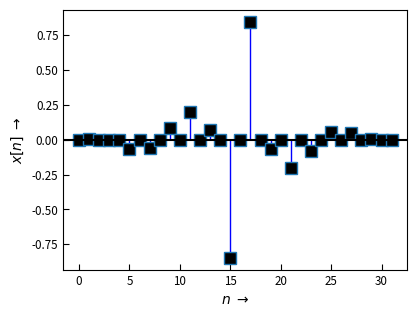
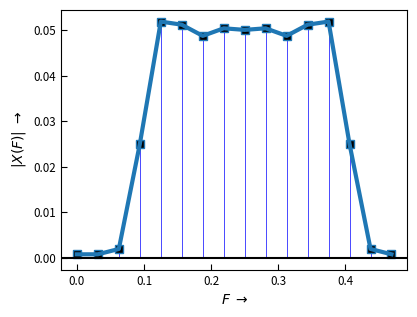

Here is the Python script that generated these plots, in order:
# -*- coding: utf-8 -*-
"""
=== DFT_zero_padding.py ===================================================

 Plots zum Kapitel "DFT": Effekt von Zero-Padding auf die DFT

[redacted]
===========================================================================
"""
from __future__ import division, print_function, unicode_literals

import numpy as np
from numpy import (pi, log10, sqrt, exp, sin, cos, tan, angle, arange,
                    linspace, array, zeros, ones)
from numpy.fft import fft, ifft, fftshift, ifftshift, fftfreq
import scipy.signal as sig

import matplotlib as mpl
import matplotlib.pyplot as plt
from matplotlib.pyplot import (figure, plot, stem, grid, xlabel, ylabel,
    subplot, title, clf, xlim, ylim)

#mpl.rcParams['xtick.labelsize'] = 'small'
mpl.rc('xtick', labelsize='small', direction='in')#, major.size = 4)
mpl.rc('xtick.major', size = 4)
mpl.rc('ytick', labelsize='small', direction='in')
mpl.rc('ytick.major', size = 4)
mpl.rc('lines', markersize = 6)

mpl.rcParams['ytick.labelsize'] = 'small'

EXPORT =  False
#BASE_DIR = "/home/<user>/Daten/HM/dsvFPGA/Vorlesung/2016ss/nologo/img/"
BASE_DIR = "D:/Daten/HM/dsvFPGA/Vorlesung/2016ss/nologo/img/"
FILENAME = "DFT_zero_pad_" # "DFT" #
FMT = ".svg"

NFFT = 32
OSR = 20 # Oversampling ratio for analog curves
ZEROPAD = 0


# generate time arrays for one signal period
n = arange(NFFT) # discrete samples 0 ... NFFT
t = linspace(0,NFFT,num=NFFT*OSR) # "analog" time 0 ... NFFT in NFFT*OSR steps
#x = sig.gausspulse(n-NFFT/2, fc = 20/NFFT, bw = 0.2)# *np.cos(pi* n/(2*len(n)))#*np.exp(-n/(len(n)))
x = np.sinc((n - NFFT/2)/(NFFT/10))*sin(2*pi*n/4)*sig.windows.tukey(NFFT)
#x = zeros(NFFT)
xt = zeros(NFFT*OSR)
#x = ((n - 2) > 0) * exp(-(n-1)/4) * (-1)
#xt = exp(-((t -2)  > 0)*(t-3)/5)

x = np.concatenate((x,np.zeros(ZEROPAD)))
n = arange(NFFT + ZEROPAD)

fig1 = figure(figsize=(4,3), num = 1)
ax1 = fig1.add_subplot(111)
ml_1, sl_1, bl_1 = ax1.stem(n,x)
plt.setp(ml_1, 'markerfacecolor', 'k', 'markersize', 8, 'marker', 's')
plt.setp(sl_1, 'color','b', 'linewidth', 1)
plt.setp(bl_1, 'linewidth',0)

#ax1.plot(t, xt)
plt.axhline(y = 0, color='k')

ax1.set_xlabel(r'$n \; \rightarrow$')
ax1.set_ylabel(r'$x[n] \; \rightarrow$')
#ax1.set_xlim([-1, NFFT])
#ax1.set_ylim([-1, NFFT+1])

fig1.tight_layout(pad = 0.1)
if EXPORT:
    fig1.savefig(BASE_DIR + FILENAME + str(NFFT+ZEROPAD) + '_xn' + FMT)

X = fft(x)/NFFT
Xt = fft(xt)/NFFT
f = arange(0, NFFT, 1/OSR)

k = fftfreq(NFFT+ZEROPAD)

fig2 =figure(figsize=(4,3), num = 2)
ax_1 = fig2.add_subplot(111)

bbox_props = dict(boxstyle="Round, pad=0.3", fc="white", ec="k", lw=0.5)
A = 1.1

mlm, slm, blm = ax_1.stem(k[0:(NFFT+ZEROPAD)//2], np.abs(X[0:(NFFT+ZEROPAD)//2]))
plt.setp(mlm, 'markerfacecolor', 'k', 'markersize', 6, 'marker', 's')
plt.setp(slm, 'color','b', 'linewidth', 0.5)
plt.setp(blm, 'linewidth', 0, 'color', 'k') # turn off baseline
plot(k[0:(NFFT+ZEROPAD)//2], np.abs(X[0:(NFFT+ZEROPAD)//2]), lw = 3)
ax_1.set_xlabel(r'$F \; \rightarrow$')
ax_1.set_ylabel(r'$| X(F) |   \; \rightarrow$')
#ax_1.plot(f, np.abs(Xt))
plt.axhline(y = 0, color='k')
#ax_1.set_ylim([-0.1, A])
fig2.tight_layout(pad = 0.1)

if EXPORT:
 fig2.savefig(BASE_DIR + FILENAME + str(NFFT+ZEROPAD) + '_Xf' + FMT)

plt.show()